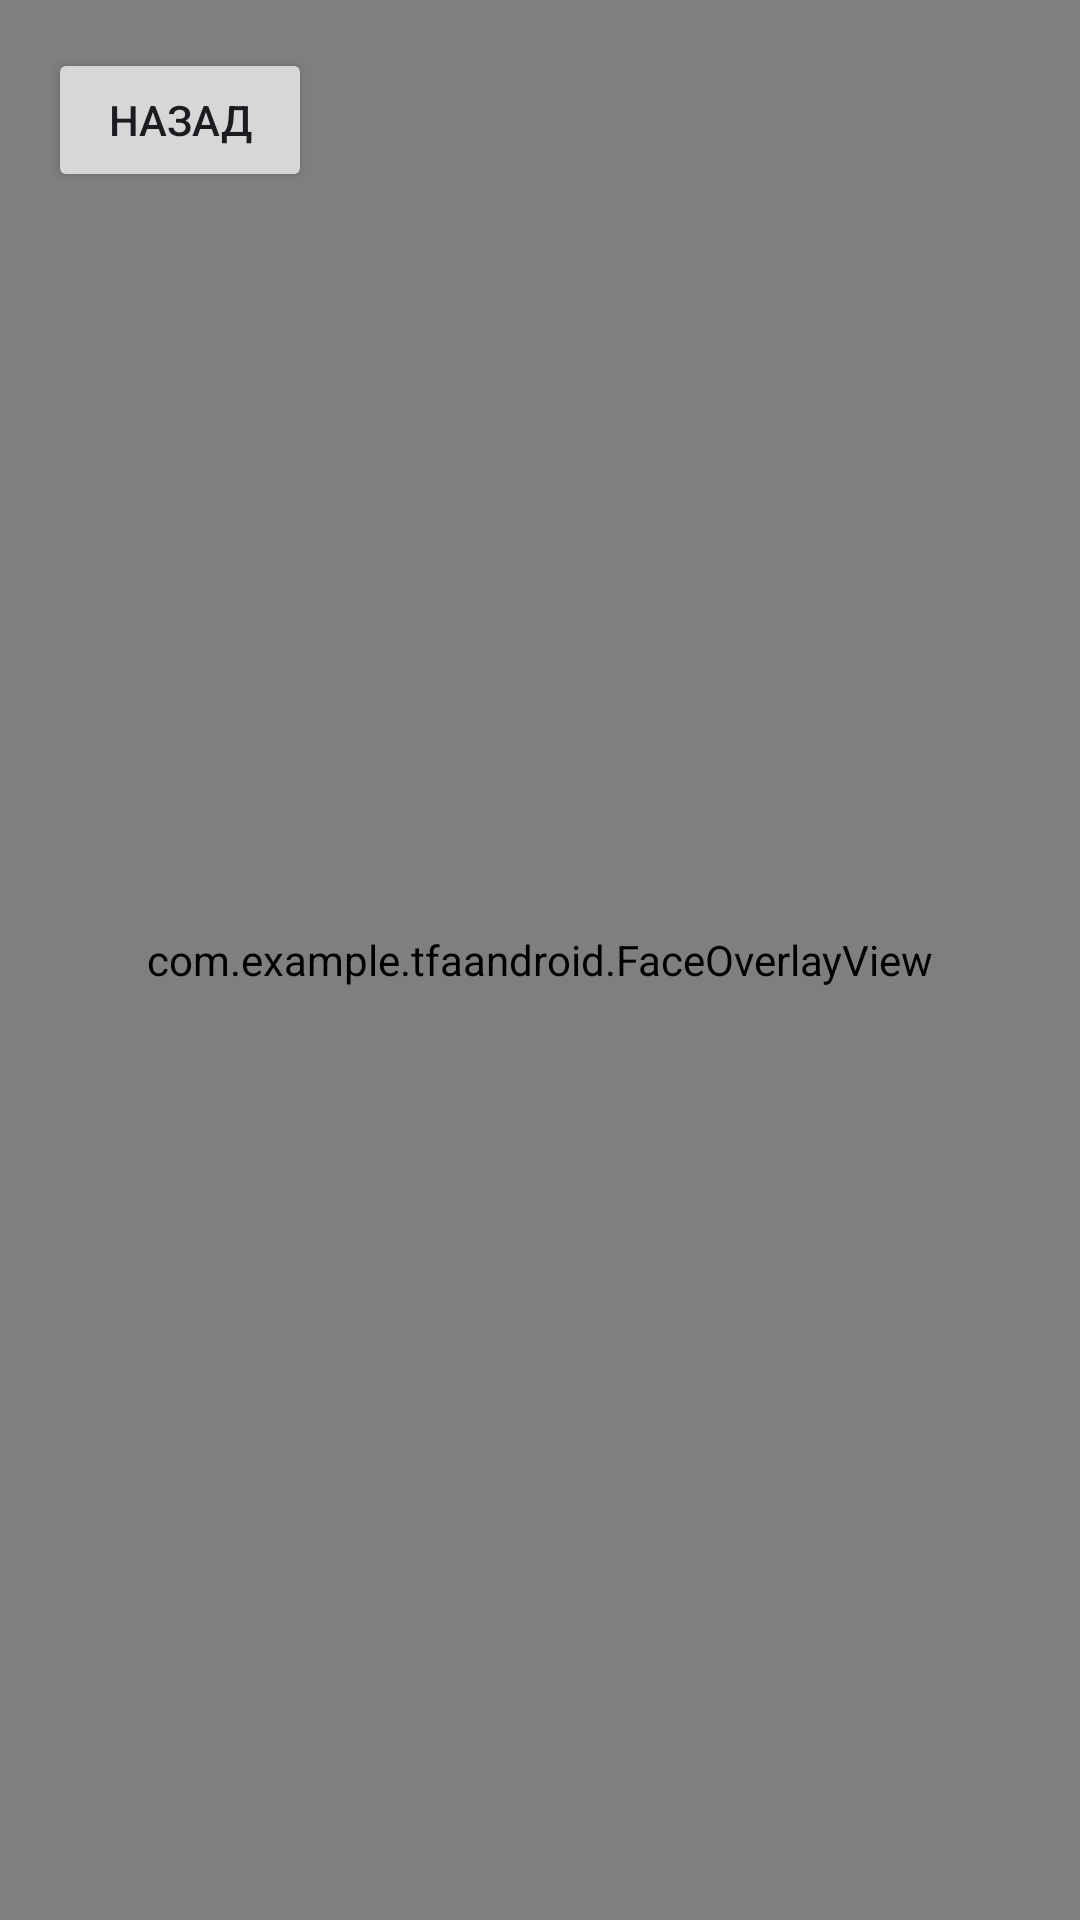

Write the Android layout XML for this screen, with the resource values it uses.
<!-- AndroidManifest.xml: application theme Theme.TFAAndroid -->
<!-- res/layout/activity_face_scanner.xml -->
<?xml version="1.0" encoding="utf-8"?>
<FrameLayout xmlns:android="http://schemas.android.com/apk/res/android"
    android:id="@+id/faceScannerRoot"
    android:layout_width="match_parent"
    android:layout_height="match_parent">

    
    <androidx.camera.view.PreviewView
        android:id="@+id/previewView"
        android:layout_width="match_parent"
        android:layout_height="match_parent" />

    
    <ImageView
        android:id="@+id/faceGuideView"
        android:layout_width="300dp"
        android:layout_height="400dp"
        android:layout_gravity="center"
        android:src="@drawable/face_oval_overlay"
        android:scaleType="fitCenter"
        android:contentDescription="Face guide" />

    <com.example.tfaandroid.FaceOverlayView
        android:id="@+id/faceOverlay"
        android:layout_width="match_parent"
        android:layout_height="match_parent" />


    
    <TextView
        android:id="@+id/faceHintText"
        android:layout_width="wrap_content"
        android:layout_height="wrap_content"
        android:text="Совместите лицо с овалом"
        android:textColor="@android:color/white"
        android:textSize="18sp"
        android:background="#66000000"
        android:padding="8dp"
        android:layout_gravity="bottom|center_horizontal"
        android:layout_marginBottom="96dp"
        android:visibility="gone" />

    
    <Button
        android:id="@+id/backButton"
        android:layout_width="wrap_content"
        android:layout_height="wrap_content"
        android:text="Назад"
        android:layout_gravity="top|start"
        android:layout_margin="16dp" />

</FrameLayout>
<!-- resources referenced by this layout -->
<resources>
  <!-- drawable face_oval_overlay: png bitmap (drawable, 10759 bytes) -->
  <style name="Theme.TFAAndroid" parent="Base.Theme.TFAAndroid" />
  <style name="Base.Theme.TFAAndroid" parent="Theme.Material3.DayNight.NoActionBar">
          
          
      </style>
</resources>
